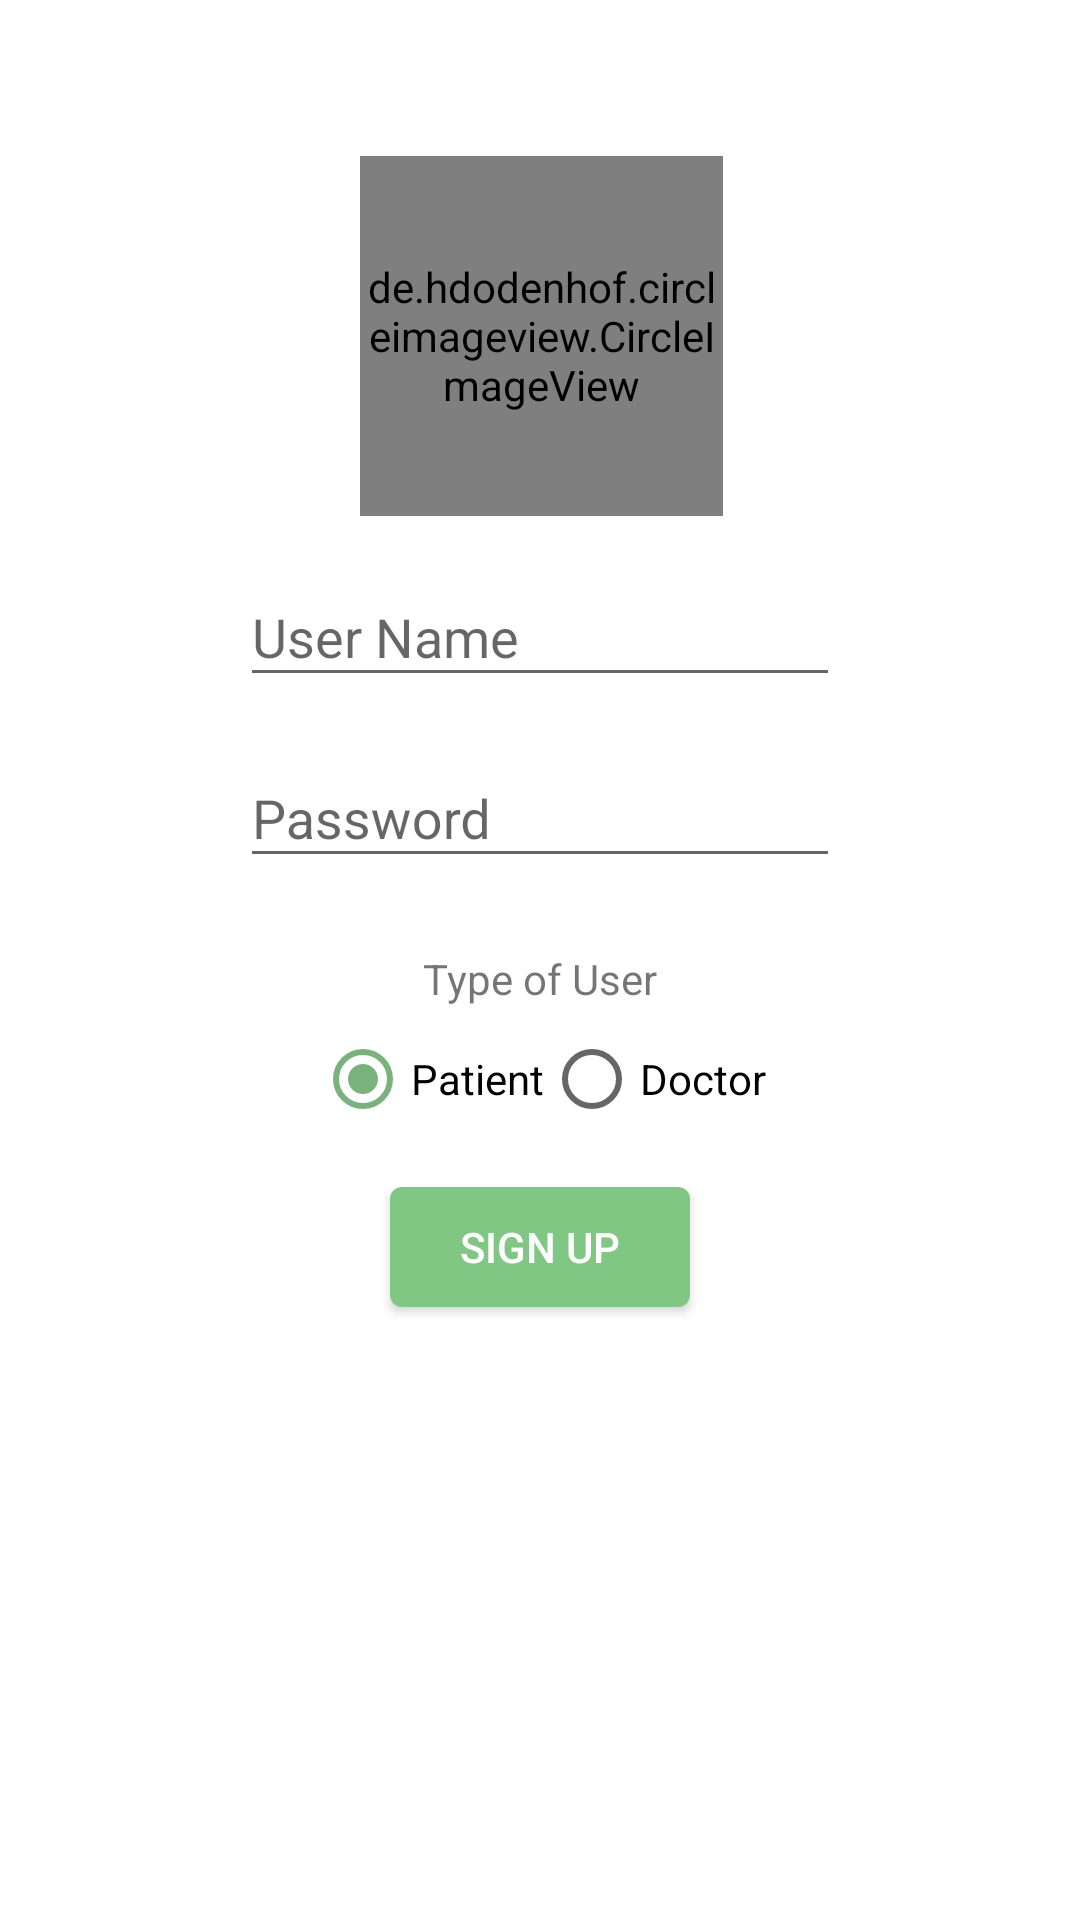

The Android layout XML behind this screen, and the referenced resources:
<!-- AndroidManifest.xml: application theme AppTheme -->
<!-- res/layout/fragment_signup.xml -->
<?xml version="1.0" encoding="utf-8"?>
<android.support.constraint.ConstraintLayout xmlns:android="http://schemas.android.com/apk/res/android"
    xmlns:app="http://schemas.android.com/apk/res-auto"
    xmlns:tools="http://schemas.android.com/tools"
    android:layout_width="match_parent"
    android:layout_height="match_parent"
    android:focusableInTouchMode="true"
    tools:layout_editor_absoluteY="81dp">


    <android.support.design.widget.TextInputLayout
        android:id="@+id/usernameTIL"
        android:layout_width="wrap_content"
        android:layout_height="wrap_content"
        android:layout_marginEnd="8dp"
        android:layout_marginStart="8dp"
        android:layout_marginTop="8dp"
        app:layout_constraintEnd_toEndOf="parent"
        app:layout_constraintStart_toStartOf="parent"
        app:layout_constraintTop_toBottomOf="@+id/imageView">

        <EditText
            android:id="@+id/userNameET"
            android:layout_width="wrap_content"
            android:layout_height="wrap_content"
            android:layout_marginEnd="8dp"
            android:layout_marginStart="8dp"
            android:layout_marginTop="8dp"
            android:hint="User Name"
            android:minWidth="200dp"
            app:layout_constraintEnd_toEndOf="parent"
            app:layout_constraintHorizontal_bias="0.501"
            app:layout_constraintStart_toStartOf="parent"
            app:layout_constraintTop_toBottomOf="@+id/imageView" />
    </android.support.design.widget.TextInputLayout>


    <android.support.design.widget.TextInputLayout
        android:id="@+id/passwordTIL"
        android:layout_width="wrap_content"
        android:layout_height="wrap_content"
        android:layout_marginEnd="8dp"
        android:layout_marginStart="8dp"
        android:layout_marginTop="8dp"
        app:layout_constraintEnd_toEndOf="parent"
        app:layout_constraintStart_toStartOf="parent"
        app:layout_constraintTop_toBottomOf="@+id/usernameTIL">

        <EditText
            android:id="@+id/passwordET"
            android:layout_width="wrap_content"
            android:layout_height="wrap_content"
            android:layout_marginEnd="8dp"
            android:layout_marginStart="8dp"
            android:layout_marginTop="8dp"
            android:hint="Password"
            android:inputType="textPassword"
            android:minWidth="200dp"
            app:layout_constraintEnd_toEndOf="parent"
            app:layout_constraintHorizontal_bias="0.501"
            app:layout_constraintStart_toStartOf="parent" />
    </android.support.design.widget.TextInputLayout>

    <de.hdodenhof.circleimageview.CircleImageView
        android:id="@+id/imageView"
        android:layout_width="121dp"
        android:layout_height="120dp"
        android:layout_marginEnd="8dp"
        android:layout_marginStart="8dp"
        android:layout_marginTop="52dp"
        android:src="@drawable/user"
        app:civ_border_color="#e4e4e4"
        app:civ_border_width="2dp"
        app:layout_constraintEnd_toEndOf="parent"
        app:layout_constraintHorizontal_bias="0.502"
        app:layout_constraintStart_toStartOf="parent"
        app:layout_constraintTop_toTopOf="parent" />

    <Button
        android:id="@+id/signUpBTN"
        android:layout_width="100dp"
        android:layout_height="40dp"
        android:layout_marginEnd="8dp"
        android:layout_marginStart="8dp"
        android:layout_marginTop="20dp"
        android:text="@string/sign_up"
        android:textColor="@android:color/white"
        android:background="@drawable/button"
        android:foreground="?attr/selectableItemBackgroundBorderless"
        app:layout_constraintEnd_toEndOf="parent"
        app:layout_constraintStart_toStartOf="parent"
        app:layout_constraintTop_toBottomOf="@+id/radioGroup" />

    <RadioGroup
        android:id="@+id/radioGroup"
        android:layout_width="wrap_content"
        android:layout_height="wrap_content"
        android:layout_marginEnd="8dp"
        android:layout_marginStart="8dp"
        android:layout_marginTop="8dp"
        android:orientation="horizontal"
        app:layout_constraintEnd_toEndOf="parent"
        app:layout_constraintStart_toStartOf="parent"
        app:layout_constraintTop_toBottomOf="@+id/textView">

        <RadioButton
            android:id="@+id/patientRB"
            android:layout_width="wrap_content"
            android:layout_height="wrap_content"
            android:checked="true"
            android:text="@string/user" />

        <RadioButton
            android:id="@+id/doctorRB"
            android:layout_width="wrap_content"
            android:layout_height="wrap_content"
            android:text="@string/doctor" />

        
            
            
            
            

    </RadioGroup>

    <TextView
        android:id="@+id/textView"
        android:layout_width="wrap_content"
        android:layout_height="wrap_content"
        android:layout_marginEnd="8dp"
        android:layout_marginStart="8dp"
        android:layout_marginTop="24dp"
        android:text="@string/type_of_user"
        app:layout_constraintEnd_toEndOf="parent"
        app:layout_constraintStart_toStartOf="parent"
        app:layout_constraintTop_toBottomOf="@+id/passwordTIL" />


</android.support.constraint.ConstraintLayout>
<!-- resources referenced by this layout -->
<resources>
  <!-- drawable button (drawable) -->
  <?xml version="1.0" encoding="utf-8"?>
  <shape xmlns:android="http://schemas.android.com/apk/res/android" android:shape="rectangle" >
      <corners
          android:radius="4dp"
          />
      <gradient
          android:angle="0"
          android:centerX="35%"
          android:centerColor="#81C784"
          android:startColor="#81C784"
          android:endColor="#81C784"
          android:type="linear"
          />
      <padding
          android:left="0dp"
          android:top="0dp"
          android:right="0dp"
          android:bottom="0dp"
          />
      <size
          android:width="270dp"
          android:height="60dp"
          />
  </shape>
  <string name="doctor">Doctor</string>
  <string name="pharmacist">Pharmacist</string>
  <string name="sign_up">Sign Up</string>
  <string name="type_of_user">Type of User</string>
  <string name="user">Patient</string>
  <style name="AppTheme" parent="Theme.AppCompat.Light.DarkActionBar">
          
          <item name="colorPrimary">@color/colorPrimary</item>
          <item name="colorPrimaryDark">@color/colorPrimaryDark</item>
          <item name="colorAccent">@color/colorAccent</item>
          <item name="android:colorBackground">@color/white_opaque</item>
      </style>
  <color name="colorPrimary">#108462</color>
  <color name="colorPrimaryDark">#1B5E20</color>
  <color name="colorAccent">#79b37b</color>
  <color name="white_opaque">#FFFFFFFF</color>
</resources>
